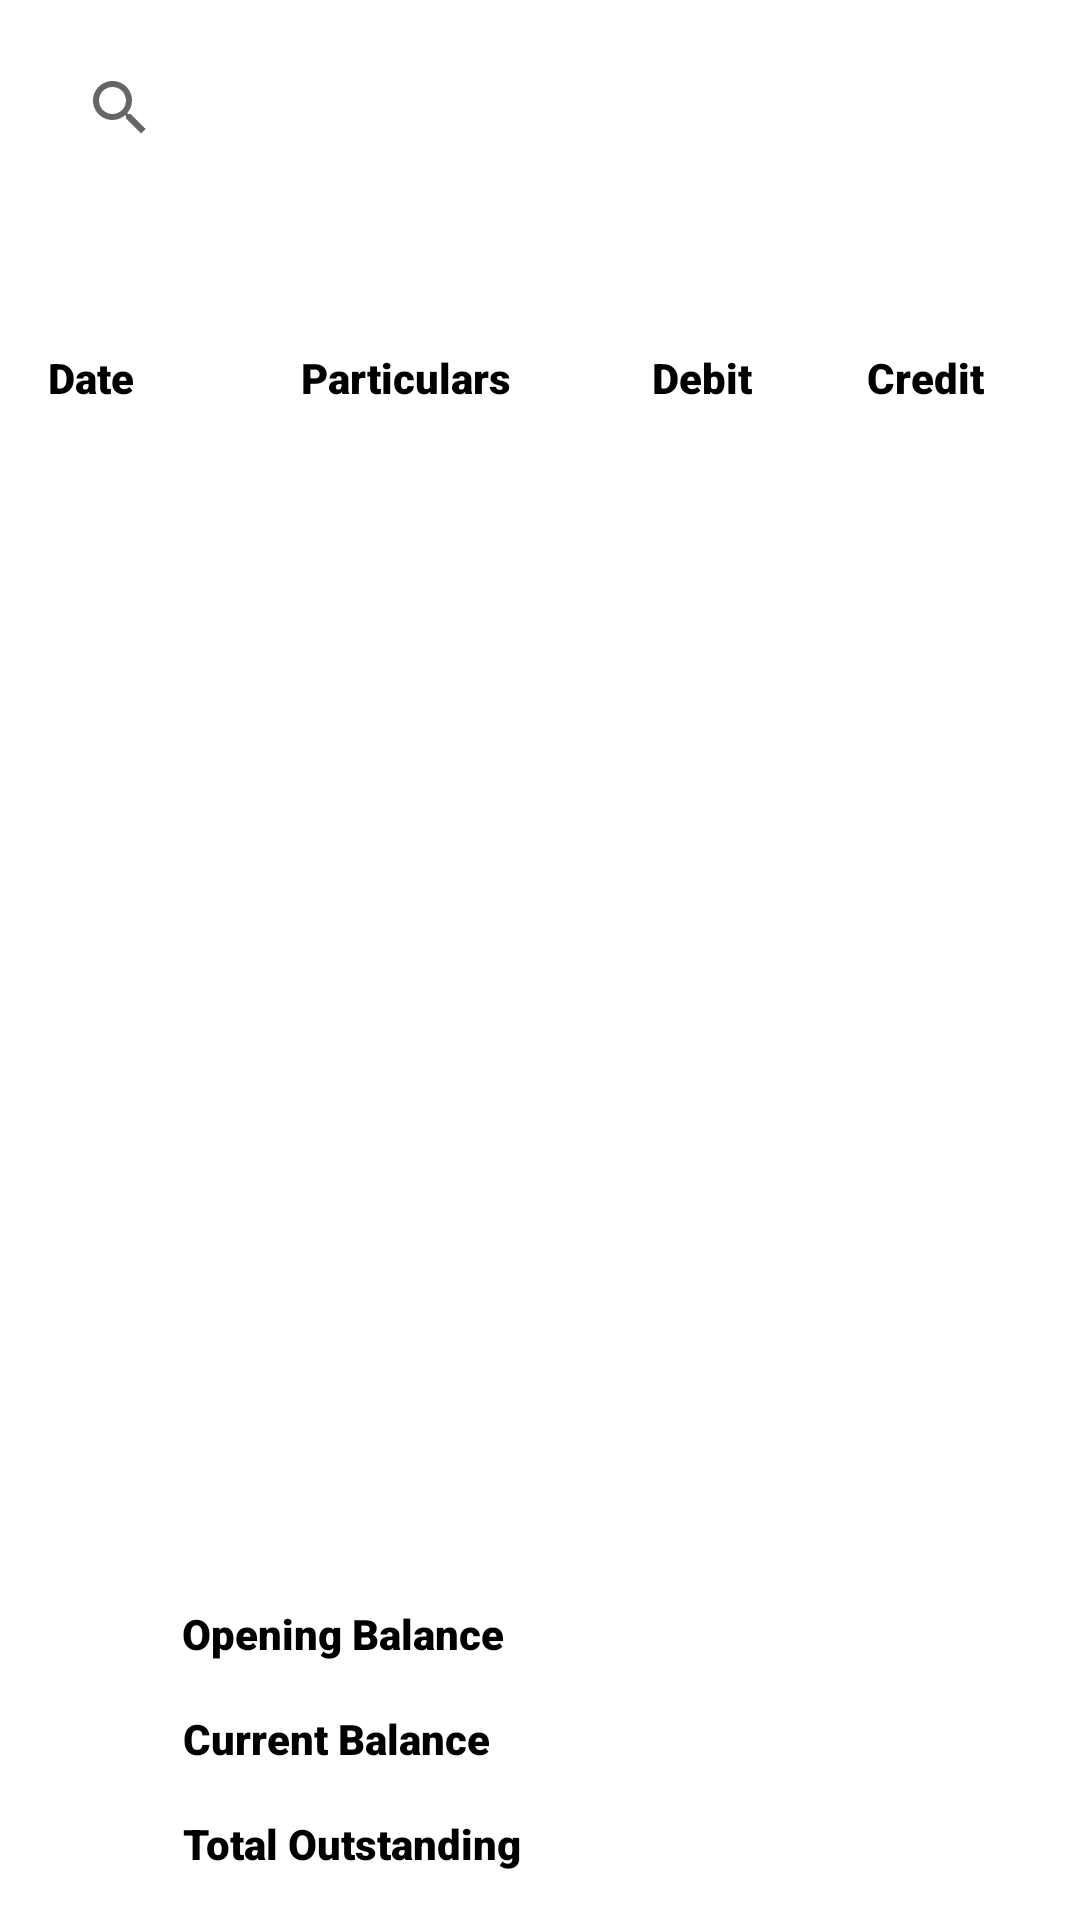

Write the Android layout XML for this screen, with the resource values it uses.
<!-- AndroidManifest.xml: application theme AppTheme -->
<!-- res/layout/fragment_transactions.xml -->
<?xml version="1.0" encoding="utf-8"?>
<androidx.constraintlayout.widget.ConstraintLayout xmlns:android="http://schemas.android.com/apk/res/android"
    xmlns:app="http://schemas.android.com/apk/res-auto"
    xmlns:tools="http://schemas.android.com/tools"
    android:layout_width="match_parent"
    android:layout_height="match_parent">

    <androidx.appcompat.widget.SearchView
        android:id="@+id/searchView"
        android:layout_width="match_parent"
        android:layout_height="wrap_content"
        android:layout_marginStart="16dp"
        android:layout_marginTop="12dp"
        android:layout_marginEnd="16dp"
        app:layout_constraintEnd_toEndOf="parent"
        app:layout_constraintStart_toStartOf="parent"
        app:layout_constraintTop_toBottomOf="@+id/alert" />

    <androidx.recyclerview.widget.RecyclerView
        android:id="@+id/transactions_recycler"
        android:layout_width="match_parent"
        android:layout_height="0dp"
        android:layout_marginTop="4dp"
        app:layout_constraintBottom_toTopOf="@+id/textView5"
        app:layout_constraintTop_toBottomOf="@+id/textView4" />

    <TextView
        android:id="@+id/textView"
        android:layout_width="wrap_content"
        android:layout_height="wrap_content"
        android:layout_marginStart="16dp"
        android:layout_marginTop="16dp"
        android:fontFamily="sans-serif-black"
        android:text="Date"
        android:textColor="@color/colorBlack"
        app:layout_constraintStart_toStartOf="parent"
        app:layout_constraintTop_toBottomOf="@+id/toAndFrom" />

    <TextView
        android:id="@+id/textView2"
        android:layout_width="wrap_content"
        android:layout_height="wrap_content"
        android:layout_marginTop="16dp"
        android:fontFamily="sans-serif-black"
        android:text="Debit"
        android:textColor="@color/colorBlack"
        app:layout_constraintEnd_toStartOf="@+id/textView3"
        app:layout_constraintHorizontal_bias="0.55"
        app:layout_constraintStart_toEndOf="@+id/textView4"
        app:layout_constraintTop_toBottomOf="@+id/toAndFrom" />

    <TextView
        android:id="@+id/textView3"
        android:layout_width="wrap_content"
        android:layout_height="wrap_content"
        android:layout_marginTop="16dp"
        android:layout_marginEnd="32dp"
        android:fontFamily="sans-serif-black"
        android:text="Credit"
        android:textColor="@color/colorBlack"
        app:layout_constraintEnd_toEndOf="parent"
        app:layout_constraintTop_toBottomOf="@+id/toAndFrom" />

    <TextView
        android:id="@+id/textView4"
        android:layout_width="wrap_content"
        android:layout_height="wrap_content"
        android:layout_marginTop="16dp"
        android:fontFamily="sans-serif-black"
        android:text="Particulars"
        android:textColor="@color/colorBlack"
        app:layout_constraintEnd_toStartOf="@+id/textView3"
        app:layout_constraintHorizontal_bias="0.32"
        app:layout_constraintStart_toEndOf="@+id/textView"
        app:layout_constraintTop_toBottomOf="@+id/toAndFrom" />

    <TextView
        android:id="@+id/textView5"
        android:layout_width="wrap_content"
        android:layout_height="wrap_content"
        android:layout_marginBottom="16dp"
        android:fontFamily="sans-serif-black"
        android:text="Opening Balance"
        android:textColor="@color/colorBlack"
        app:layout_constraintBottom_toTopOf="@+id/textView6"
        app:layout_constraintEnd_toEndOf="parent"
        app:layout_constraintHorizontal_bias="0.24"
        app:layout_constraintStart_toStartOf="parent" />

    <TextView
        android:id="@+id/textView6"
        android:layout_width="wrap_content"
        android:layout_height="wrap_content"
        android:layout_marginBottom="16dp"
        android:fontFamily="sans-serif-black"
        android:text="Current Balance"
        android:textColor="@color/colorBlack"
        app:layout_constraintBottom_toTopOf="@+id/textView7"
        app:layout_constraintEnd_toEndOf="parent"
        app:layout_constraintHorizontal_bias="0.237"
        app:layout_constraintStart_toStartOf="parent" />

    <TextView
        android:id="@+id/textView7"
        android:layout_width="wrap_content"
        android:layout_height="wrap_content"
        android:layout_marginBottom="16dp"
        android:fontFamily="sans-serif-black"
        android:text="Total Outstanding"
        android:textColor="@color/colorBlack"
        app:layout_constraintBottom_toBottomOf="parent"
        app:layout_constraintEnd_toEndOf="parent"
        app:layout_constraintHorizontal_bias="0.246"
        app:layout_constraintStart_toStartOf="parent" />

    <TextView
        android:id="@+id/openingBalanceDebit"
        android:layout_width="wrap_content"
        android:layout_height="wrap_content"
        android:layout_marginBottom="16dp"
        android:text=""
        android:textColor="@color/colorBlack"
        app:layout_constraintBottom_toTopOf="@+id/currentDebit"
        app:layout_constraintEnd_toEndOf="parent"
        app:layout_constraintHorizontal_bias="0.644"
        app:layout_constraintStart_toStartOf="parent" />

    <TextView
        android:id="@+id/currentDebit"
        android:layout_width="wrap_content"
        android:layout_height="wrap_content"
        android:layout_marginBottom="16dp"
        android:text=""
        android:textColor="@color/colorBlack"
        app:layout_constraintBottom_toTopOf="@+id/outStandingTotal"
        app:layout_constraintEnd_toEndOf="parent"
        app:layout_constraintHorizontal_bias="0.644"
        app:layout_constraintStart_toStartOf="parent" />

    <TextView
        android:id="@+id/currentCredit"
        android:layout_width="wrap_content"
        android:layout_height="wrap_content"
        android:layout_marginBottom="16dp"
        android:text=""
        android:textColor="@color/colorBlack"
        app:layout_constraintBottom_toTopOf="@+id/outStandingTotal"
        app:layout_constraintEnd_toEndOf="parent"
        app:layout_constraintHorizontal_bias="0.617"
        app:layout_constraintStart_toEndOf="@+id/currentDebit" />

    <TextView
        android:id="@+id/outStandingTotal"
        android:layout_width="wrap_content"
        android:layout_height="wrap_content"
        android:layout_marginBottom="16dp"
        android:text=""
        android:textColor="@color/colorLogout"
        app:layout_constraintBottom_toBottomOf="parent"
        app:layout_constraintEnd_toEndOf="parent"
        app:layout_constraintHorizontal_bias="0.644"
        app:layout_constraintStart_toStartOf="parent" />

    <TextView
        android:id="@+id/openingBalanceCredit"
        android:layout_width="wrap_content"
        android:layout_height="wrap_content"
        android:layout_marginBottom="16dp"
        android:text=""
        android:textColor="@color/colorBlack"
        app:layout_constraintBottom_toTopOf="@+id/currentCredit"
        app:layout_constraintEnd_toEndOf="parent"
        app:layout_constraintHorizontal_bias="0.622"
        app:layout_constraintStart_toEndOf="@+id/openingBalanceDebit" />

    <TextView
        android:id="@+id/outStandingCredit"
        android:layout_width="wrap_content"
        android:layout_height="wrap_content"
        android:layout_marginBottom="16dp"
        android:text=""
        android:textColor="@color/statusAccepted"
        app:layout_constraintBottom_toBottomOf="parent"
        app:layout_constraintEnd_toEndOf="parent"
        app:layout_constraintHorizontal_bias="0.622"
        app:layout_constraintStart_toEndOf="@+id/outStandingTotal" />

    <ProgressBar
        android:id="@+id/progressBar5"
        style="?android:attr/progressBarStyle"
        android:layout_width="wrap_content"
        android:layout_height="wrap_content"
        android:visibility="invisible"
        app:layout_constraintBottom_toBottomOf="parent"
        app:layout_constraintEnd_toEndOf="@+id/transactions_recycler"
        app:layout_constraintHorizontal_bias="0.498"
        app:layout_constraintStart_toStartOf="@+id/transactions_recycler"
        app:layout_constraintTop_toTopOf="parent"
        app:layout_constraintVertical_bias="0.499" />

    <ImageView
        android:id="@+id/empty"
        android:layout_width="match_parent"
        android:layout_height="0dp"
        android:layout_marginTop="8dp"
        android:visibility="invisible"
        app:layout_constraintBottom_toBottomOf="@+id/transactions_recycler"
        app:layout_constraintEnd_toEndOf="@+id/transactions_recycler"
        app:layout_constraintStart_toStartOf="parent"
        app:layout_constraintTop_toTopOf="@+id/transactions_recycler"
        app:srcCompat="@drawable/ic_undraw_no_data_qbuo" />

    <TextView
        android:id="@+id/toAndFrom"
        android:layout_width="wrap_content"
        android:layout_height="wrap_content"
        android:layout_marginTop="16dp"
        android:layout_marginBottom="8dp"
        android:text=""
        android:textColor="@color/colorBlack"
        android:textSize="18sp"
        app:layout_constraintEnd_toEndOf="parent"
        app:layout_constraintStart_toStartOf="parent"
        app:layout_constraintTop_toBottomOf="@+id/searchView" />

    <TextView
        android:id="@+id/alert"
        android:layout_width="wrap_content"
        android:layout_height="wrap_content"
        android:layout_marginStart="16dp"
        android:layout_marginTop="12dp"
        android:layout_marginEnd="16dp"
        android:maxWidth="300dp"
        android:text="This is the alert"
        android:textColor="@color/colorLogout"
        android:textSize="14sp"
        android:visibility="gone"
        app:layout_constraintEnd_toEndOf="parent"
        app:layout_constraintHorizontal_bias="0.0"
        app:layout_constraintStart_toEndOf="@+id/imageView4"
        app:layout_constraintTop_toTopOf="parent" />

    <ImageView
        android:id="@+id/imageView4"
        android:layout_width="wrap_content"
        android:layout_height="wrap_content"
        android:layout_marginStart="16dp"
        android:layout_marginTop="20dp"
        android:visibility="gone"
        app:layout_constraintStart_toStartOf="parent"
        app:layout_constraintTop_toTopOf="parent"
        app:srcCompat="@drawable/ic_baseline_error_24" />

</androidx.constraintlayout.widget.ConstraintLayout>
<!-- resources referenced by this layout -->
<resources>
  <color name="colorBlack">#000000</color>
  <color name="colorLogout">#FF0000</color>
  <color name="statusAccepted">#1B8700</color>
  <!-- drawable ic_undraw_no_data_qbuo: vector/xml drawable (drawable, 6311 chars, omitted) -->
  <style name="AppTheme" parent="Theme.MaterialComponents.Light.NoActionBar">
          
          <item name="colorPrimary">@color/colorPrimary</item>
          <item name="colorPrimaryDark">@color/colorPrimaryDark</item>
          <item name="colorAccent">@color/colorAccent</item>
      </style>
  <color name="colorPrimary">#f04c42</color>
  <color name="colorPrimaryDark">#f04c42</color>
  <color name="colorAccent">#f04c42</color>
</resources>
